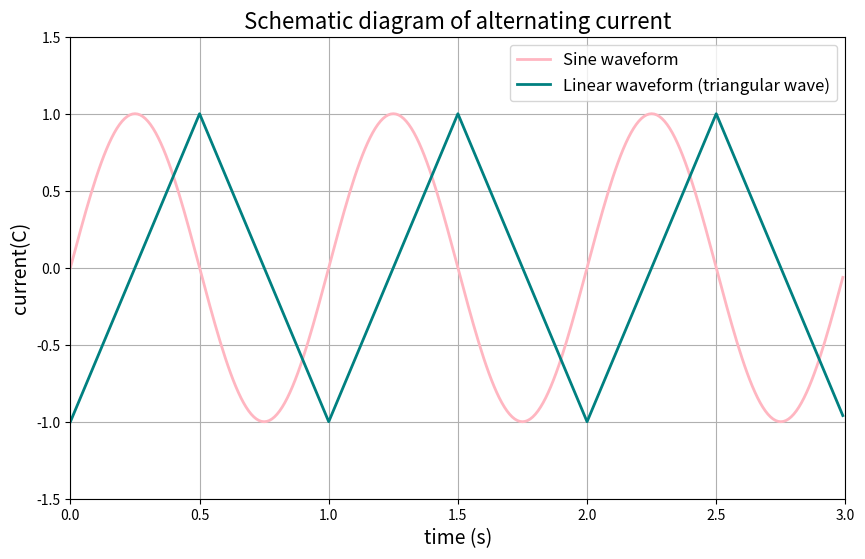

Python code for this plot:
import numpy as np
import matplotlib.pyplot as plt
from scipy.signal import sawtooth

# 定义参数
frequency = 1       # 频率，单位：Hz
amplitude = 1       # 幅值，单位：C
total_time = 3      # 总时间，单位：秒，显示3个周期
time_step = 0.01    # 时间步长，单位：秒

# 生成时间数组
time = np.arange(0, total_time, time_step)

# 计算正弦电流（无直流偏置）
sine_current = amplitude * np.sin(2 * np.pi * frequency * time)

# 计算线性电流（三角波）
triangular_current = amplitude * sawtooth(2 * np.pi * frequency * time, width=0.5)

# 绘制图形
plt.figure(figsize=(10, 6))  # 设置图形大小
plt.plot(time, sine_current, label='Sine waveform', color='#FFB6C1', linewidth=2)
plt.plot(time, triangular_current, label='Linear waveform (triangular wave)', color='teal', linewidth=2)

# 设置图形属性
plt.xlabel('time (s)', fontsize=14)         # x轴标签
plt.ylabel('current(C)', fontsize=14)         # y轴标签
plt.title('Schematic diagram of alternating current', fontsize=16)    # 图标题
plt.xlim(0, total_time)                    # x轴范围
plt.ylim(-1.5, 1.5)                        # y轴范围，略大于幅值
plt.grid(True)                             # 添加网格线
plt.legend(fontsize=12)                    # 添加图例

# 显示图形
plt.show()
